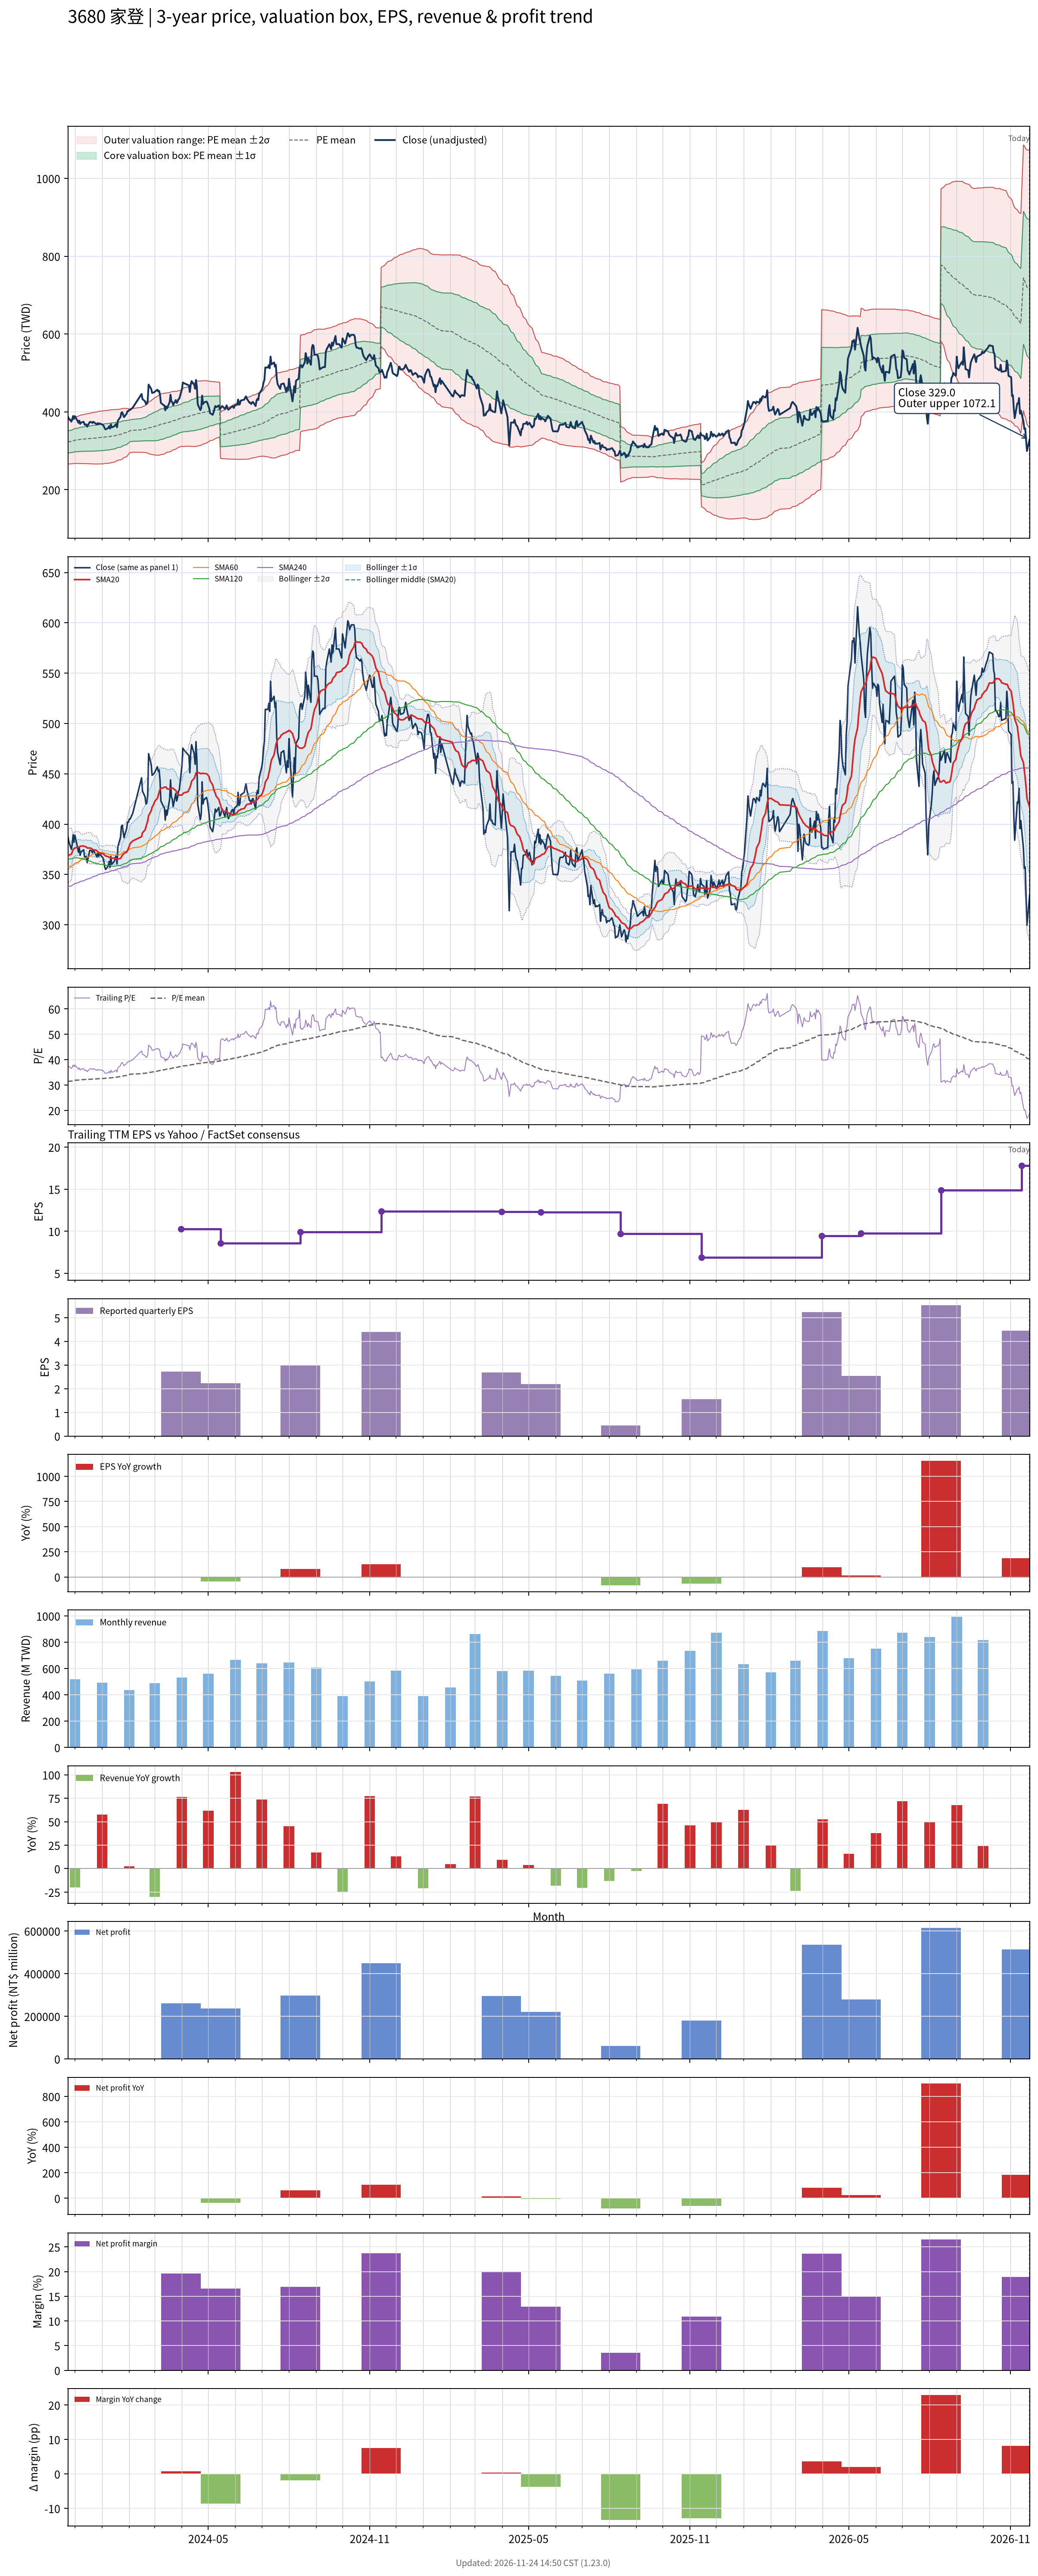

The file beside this chart, header and first rows:
# chart-version: skill-stock-dynamic-val…
date, close, available_date, period_end, eps, ttm_eps, pe, pe_mean, pe_std, price_m2, price_m1, price_mean, price_p1, price_p2, forward_eps, forward_pe, forward_pe_mean, forward_pe_std, forward_price_m2, forward_price_m1, forward_price_mean, forward_price_p1, forward_price_p2, sma20
2023-11-23, 388, 2023-11-14, 2023-09-30, 1.94, 10.27, 37.78, 31.41, 2.742, 266.2, 294.4, 322.5, 350.7, 378.9, , , , , , , , , , 367.5
2023-11-24, 383, 2023-11-14, 2023-09-30, 1.94, 10.27, 37.29, 31.48, 2.782, 266.2, 294.7, 323.3, 351.9, 380.4, , , , , , , , , , 369.1
2023-11-27, 375, 2023-11-14, 2023-09-30, 1.94, 10.27, 36.51, 31.55, 2.801, 266.5, 295.3, 324, 352.8, 381.5, , , , , , , , , , 370.1
2023-11-28, 380, 2023-11-14, 2023-09-30, 1.94, 10.27, 37, 31.63, 2.823, 266.8, 295.8, 324.8, 353.8, 382.8, , , , , , , , , , 372.4
2023-11-29, 389.5, 2023-11-14, 2023-09-30, 1.94, 10.27, 37.93, 31.71, 2.853, 267.1, 296.4, 325.7, 355, 384.3, , , , , , , , , , 374.8
2023-11-30, 382, 2023-11-14, 2023-09-30, 1.94, 10.27, 37.2, 31.79, 2.876, 267.4, 297, 326.5, 356, 385.6, , , , , , , , , , 375.6
2023-12-01, 389, 2023-11-14, 2023-09-30, 1.94, 10.27, 37.88, 31.87, 2.912, 267.5, 297.4, 327.3, 357.2, 387.1, , , , , , , , , , 376.3
2023-12-04, 377, 2023-11-14, 2023-09-30, 1.94, 10.27, 36.71, 31.93, 2.938, 267.6, 297.7, 327.9, 358.1, 388.3, , , , , , , , , , 376.9
2023-12-05, 372, 2023-11-14, 2023-09-30, 1.94, 10.27, 36.22, 31.97, 2.964, 267.4, 297.9, 328.3, 358.8, 389.2, , , , , , , , , , 376.8
2023-12-06, 377.5, 2023-11-14, 2023-09-30, 1.94, 10.27, 36.76, 32.02, 2.995, 267.3, 298, 328.8, 359.6, 390.3, , , , , , , , , , 377.4
2023-12-07, 369, 2023-11-14, 2023-09-30, 1.94, 10.27, 35.93, 32.06, 3.012, 267.4, 298.3, 329.3, 360.2, 391.2, , , , , , , , , , 377.8
2023-12-08, 372.5, 2023-11-14, 2023-09-30, 1.94, 10.27, 36.27, 32.1, 3.037, 267.3, 298.5, 329.7, 360.8, 392, , , , , , , , , , 378.2
2023-12-11, 374.5, 2023-11-14, 2023-09-30, 1.94, 10.27, 36.47, 32.14, 3.062, 267.2, 298.6, 330.1, 361.5, 393, , , , , , , , , , 378.2
2023-12-12, 367.5, 2023-11-14, 2023-09-30, 1.94, 10.27, 35.78, 32.17, 3.08, 267.1, 298.8, 330.4, 362, 393.7, , , , , , , , , , 377.9
2023-12-13, 367, 2023-11-14, 2023-09-30, 1.94, 10.27, 35.74, 32.2, 3.097, 267.1, 298.9, 330.7, 362.5, 394.3, , , , , , , , , , 377.6
2023-12-14, 368, 2023-11-14, 2023-09-30, 1.94, 10.27, 35.83, 32.22, 3.112, 266.9, 298.9, 330.9, 362.8, 394.8, , , , , , , , , , 377.3
2023-12-15, 362, 2023-11-14, 2023-09-30, 1.94, 10.27, 35.25, 32.23, 3.123, 266.9, 299, 331, 363.1, 395.2, , , , , , , , , , 376.4
2023-12-18, 374, 2023-11-14, 2023-09-30, 1.94, 10.27, 36.42, 32.26, 3.146, 266.7, 299, 331.3, 363.6, 396, , , , , , , , , , 376.2
2023-12-19, 374, 2023-11-14, 2023-09-30, 1.94, 10.27, 36.42, 32.29, 3.168, 266.6, 299.1, 331.7, 364.2, 396.7, , , , , , , , , , 376.1
2023-12-20, 373.5, 2023-11-14, 2023-09-30, 1.94, 10.27, 36.37, 32.32, 3.19, 266.4, 299.2, 332, 364.7, 397.5, , , , , , , , , , 375.8
2023-12-21, 371.5, 2023-11-14, 2023-09-30, 1.94, 10.27, 36.17, 32.34, 3.207, 266.3, 299.2, 332.2, 365.1, 398, , , , , , , , , , 374.9
2023-12-22, 374.5, 2023-11-14, 2023-09-30, 1.94, 10.27, 36.47, 32.36, 3.225, 266.1, 299.3, 332.4, 365.5, 398.6, , , , , , , , , , 374.5
2023-12-25, 369.5, 2023-11-14, 2023-09-30, 1.94, 10.27, 35.98, 32.39, 3.242, 266.1, 299.4, 332.7, 366, 399.3, , , , , , , , , , 374.2
2023-12-26, 367.5, 2023-11-14, 2023-09-30, 1.94, 10.27, 35.78, 32.42, 3.257, 266.1, 299.5, 332.9, 366.4, 399.8, , , , , , , , , , 373.6
2023-12-27, 371, 2023-11-14, 2023-09-30, 1.94, 10.27, 36.12, 32.46, 3.274, 266.1, 299.7, 333.3, 366.9, 400.6, , , , , , , , , , 372.7
2023-12-28, 368, 2023-11-14, 2023-09-30, 1.94, 10.27, 35.83, 32.49, 3.287, 266.2, 299.9, 333.7, 367.5, 401.2, , , , , , , , , , 372
2023-12-29, 370.5, 2023-11-14, 2023-09-30, 1.94, 10.27, 36.08, 32.53, 3.301, 266.3, 300.2, 334.1, 368, 401.9, , , , , , , , , , 371.1
2024-01-02, 366.5, 2023-11-14, 2023-09-30, 1.94, 10.27, 35.69, 32.57, 3.311, 266.5, 300.5, 334.5, 368.5, 402.5, , , , , , , , , , 370.5
2024-01-03, 363, 2023-11-14, 2023-09-30, 1.94, 10.27, 35.35, 32.61, 3.314, 266.9, 300.9, 334.9, 369, 403, , , , , , , , , , 370.1
2024-01-04, 357.5, 2023-11-14, 2023-09-30, 1.94, 10.27, 34.81, 32.66, 3.307, 267.4, 301.4, 335.4, 369.3, 403.3, , , , , , , , , , 369.1
2024-01-05, 355, 2023-11-14, 2023-09-30, 1.94, 10.27, 34.57, 32.69, 3.308, 267.8, 301.7, 335.7, 369.7, 403.6, , , , , , , , , , 368.4
2024-01-08, 358.5, 2023-11-14, 2023-09-30, 1.94, 10.27, 34.91, 32.72, 3.311, 268, 302, 336, 370, 404, , , , , , , , , , 367.7
2024-01-09, 363, 2023-11-14, 2023-09-30, 1.94, 10.27, 35.35, 32.75, 3.318, 268.2, 302.3, 336.4, 370.4, 404.5, , , , , , , , , , 367.1
2024-01-10, 357, 2023-11-14, 2023-09-30, 1.94, 10.27, 34.76, 32.79, 3.315, 268.7, 302.7, 336.7, 370.8, 404.8, , , , , , , , , , 366.6
2024-01-11, 368, 2023-11-14, 2023-09-30, 1.94, 10.27, 35.83, 32.84, 3.317, 269.1, 303.2, 337.2, 371.3, 405.4, , , , , , , , , , 366.6
2024-01-12, 360, 2023-11-14, 2023-09-30, 1.94, 10.27, 35.05, 32.89, 3.304, 269.9, 303.8, 337.7, 371.7, 405.6, , , , , , , , , , 366.2
2024-01-15, 363, 2023-11-14, 2023-09-30, 1.94, 10.27, 35.35, 32.95, 3.284, 270.9, 304.6, 338.4, 372.1, 405.8, , , , , , , , , , 366.3
2024-01-16, 366.5, 2023-11-14, 2023-09-30, 1.94, 10.27, 35.69, 33.01, 3.267, 271.9, 305.4, 339, 372.5, 406.1, , , , , , , , , , 365.9
2024-01-17, 368.5, 2023-11-14, 2023-09-30, 1.94, 10.27, 35.88, 33.08, 3.236, 273.2, 306.5, 339.7, 372.9, 406.2, , , , , , , , , , 365.6
2024-01-18, 360.5, 2023-11-14, 2023-09-30, 1.94, 10.27, 35.1, 33.14, 3.199, 274.7, 307.5, 340.4, 373.2, 406.1, , , , , , , , , , 365
2024-01-19, 377.5, 2023-11-14, 2023-09-30, 1.94, 10.27, 36.76, 33.22, 3.177, 275.9, 308.5, 341.1, 373.8, 406.4, , , , , , , , , , 365.3
2024-01-22, 387, 2023-11-14, 2023-09-30, 1.94, 10.27, 37.68, 33.29, 3.173, 276.8, 309.3, 341.9, 374.5, 407.1, , , , , , , , , , 365.9
2024-01-23, 398, 2023-11-14, 2023-09-30, 1.94, 10.27, 38.75, 33.38, 3.175, 277.6, 310.2, 342.8, 375.4, 408.1, , , , , , , , , , 367.3
2024-01-24, 399, 2023-11-14, 2023-09-30, 1.94, 10.27, 38.85, 33.48, 3.154, 279.1, 311.5, 343.9, 376.3, 408.6, , , , , , , , , , 368.9
2024-01-25, 392.5, 2023-11-14, 2023-09-30, 1.94, 10.27, 38.22, 33.58, 3.116, 280.9, 312.9, 344.9, 376.9, 408.9, , , , , , , , , , 370
2024-01-26, 386.5, 2023-11-14, 2023-09-30, 1.94, 10.27, 37.63, 33.67, 3.075, 282.6, 314.2, 345.8, 377.4, 409, , , , , , , , , , 370.9
2024-01-29, 395.5, 2023-11-14, 2023-09-30, 1.94, 10.27, 38.51, 33.78, 3.015, 285, 315.9, 346.9, 377.9, 408.8, , , , , , , , , , 372.1
2024-01-30, 402, 2023-11-14, 2023-09-30, 1.94, 10.27, 39.14, 33.9, 2.946, 287.6, 317.9, 348.1, 378.4, 408.6, , , , , , , , , , 373.9
2024-01-31, 402, 2023-11-14, 2023-09-30, 1.94, 10.27, 39.14, 34.02, 2.853, 290.8, 320.1, 349.4, 378.7, 408, , , , , , , , , , 375.9
2024-02-01, 405, 2023-11-14, 2023-09-30, 1.94, 10.27, 39.44, 34.14, 2.76, 294, 322.3, 350.6, 379, 407.3, , , , , , , , , , 378.2
2024-02-02, 405, 2023-11-14, 2023-09-30, 1.94, 10.27, 39.44, 34.24, 2.744, 295.3, 323.4, 351.6, 379.8, 408, , , , , , , , , , 380.8
2024-02-05, 411, 2023-11-14, 2023-09-30, 1.94, 10.27, 40.02, 34.33, 2.741, 296.3, 324.5, 352.6, 380.8, 408.9, , , , , , , , , , 383.4
2024-02-15, 446, 2023-11-14, 2023-09-30, 1.94, 10.27, 43.43, 34.46, 2.815, 296.1, 325, 353.9, 382.8, 411.7, , , , , , , , , , 387.5
2024-02-16, 433, 2023-11-14, 2023-09-30, 1.94, 10.27, 42.16, 34.56, 2.867, 296.1, 325.5, 355, 384.4, 413.8, , , , , , , , , , 391.3
2024-02-19, 427, 2023-11-14, 2023-09-30, 1.94, 10.27, 41.58, 34.64, 2.926, 295.7, 325.7, 355.8, 385.8, 415.9, , , , , , , , , , 394.3
2024-02-20, 420, 2023-11-14, 2023-09-30, 1.94, 10.27, 40.9, 34.71, 2.976, 295.3, 325.9, 356.5, 387, 417.6, , , , , , , , , , 397.3
2024-02-21, 421, 2023-11-14, 2023-09-30, 1.94, 10.27, 40.99, 34.77, 3.028, 294.9, 326, 357.1, 388.2, 419.3, , , , , , , , , , 400.2
2024-02-22, 429, 2023-11-14, 2023-09-30, 1.94, 10.27, 41.77, 34.84, 3.094, 294.2, 326, 357.8, 389.6, 421.3, , , , , , , , , , 403.3
2024-02-23, 470, 2023-11-14, 2023-09-30, 1.94, 10.27, 45.76, 34.95, 3.245, 292.3, 325.6, 358.9, 392.2, 425.5, , , , , , , , , , 408.4
... 667 more rows
